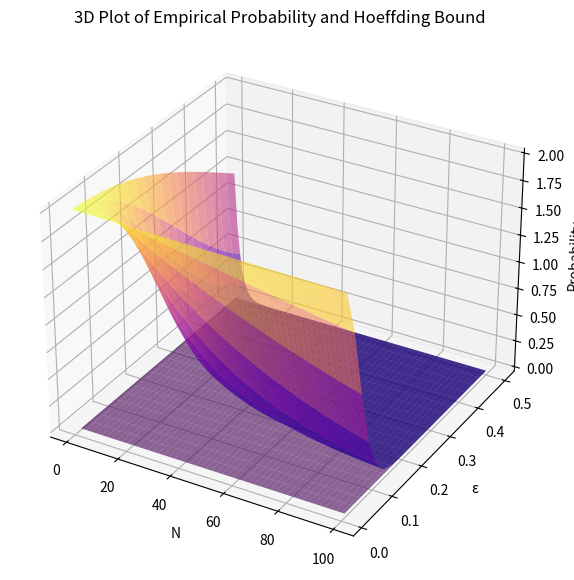

This chart was generated by the following Python code: (Note: this script raises an exception after producing the figure.)
from mpl_toolkits.mplot3d import Axes3D
import numpy as np
import matplotlib.pyplot as plt
# Parameters for Part 3
mu_cont = 0.5  # Uniform [0,1] mean
Ns_cont = np.arange(1, 101)
epsilons_cont = np.linspace(0.01, 0.5, 20)
num_trials_cont = 100

# Create grid
N_grid, epsilon_grid = np.meshgrid(Ns_cont, epsilons_cont)
prob_grid = np.zeros_like(N_grid)
hoeffding_grid = 2 * np.exp(-2 * N_grid * epsilon_grid**2)

# Compute empirical probabilities
for i, epsilon in enumerate(epsilons_cont):
    for j, n in enumerate(Ns_cont):
        samples = np.random.uniform(0, 1, size=(num_trials_cont, n))
        sample_means = samples.mean(axis=1)
        diffs = np.abs(sample_means - mu_cont)
        prob_grid[i, j] = np.mean(diffs >= epsilon)

# 3D Plot
fig = plt.figure(figsize=(10, 7))
ax = fig.add_subplot(111, projection='3d')
ax.plot_surface(N_grid, epsilon_grid, prob_grid, cmap='viridis', alpha=0.6, label='Empirical')
ax.plot_surface(N_grid, epsilon_grid, hoeffding_grid, cmap='plasma', alpha=0.6, label='Hoeffding')
ax.set_xlabel('N')
ax.set_ylabel('ε')
ax.set_zlabel('Probability')
ax.set_title('3D Plot of Empirical Probability and Hoeffding Bound')
plt.savefig('/root/code/ucsd_hw/257_hw/hw3/figure/q5_part3_plot.png')
plt.show()